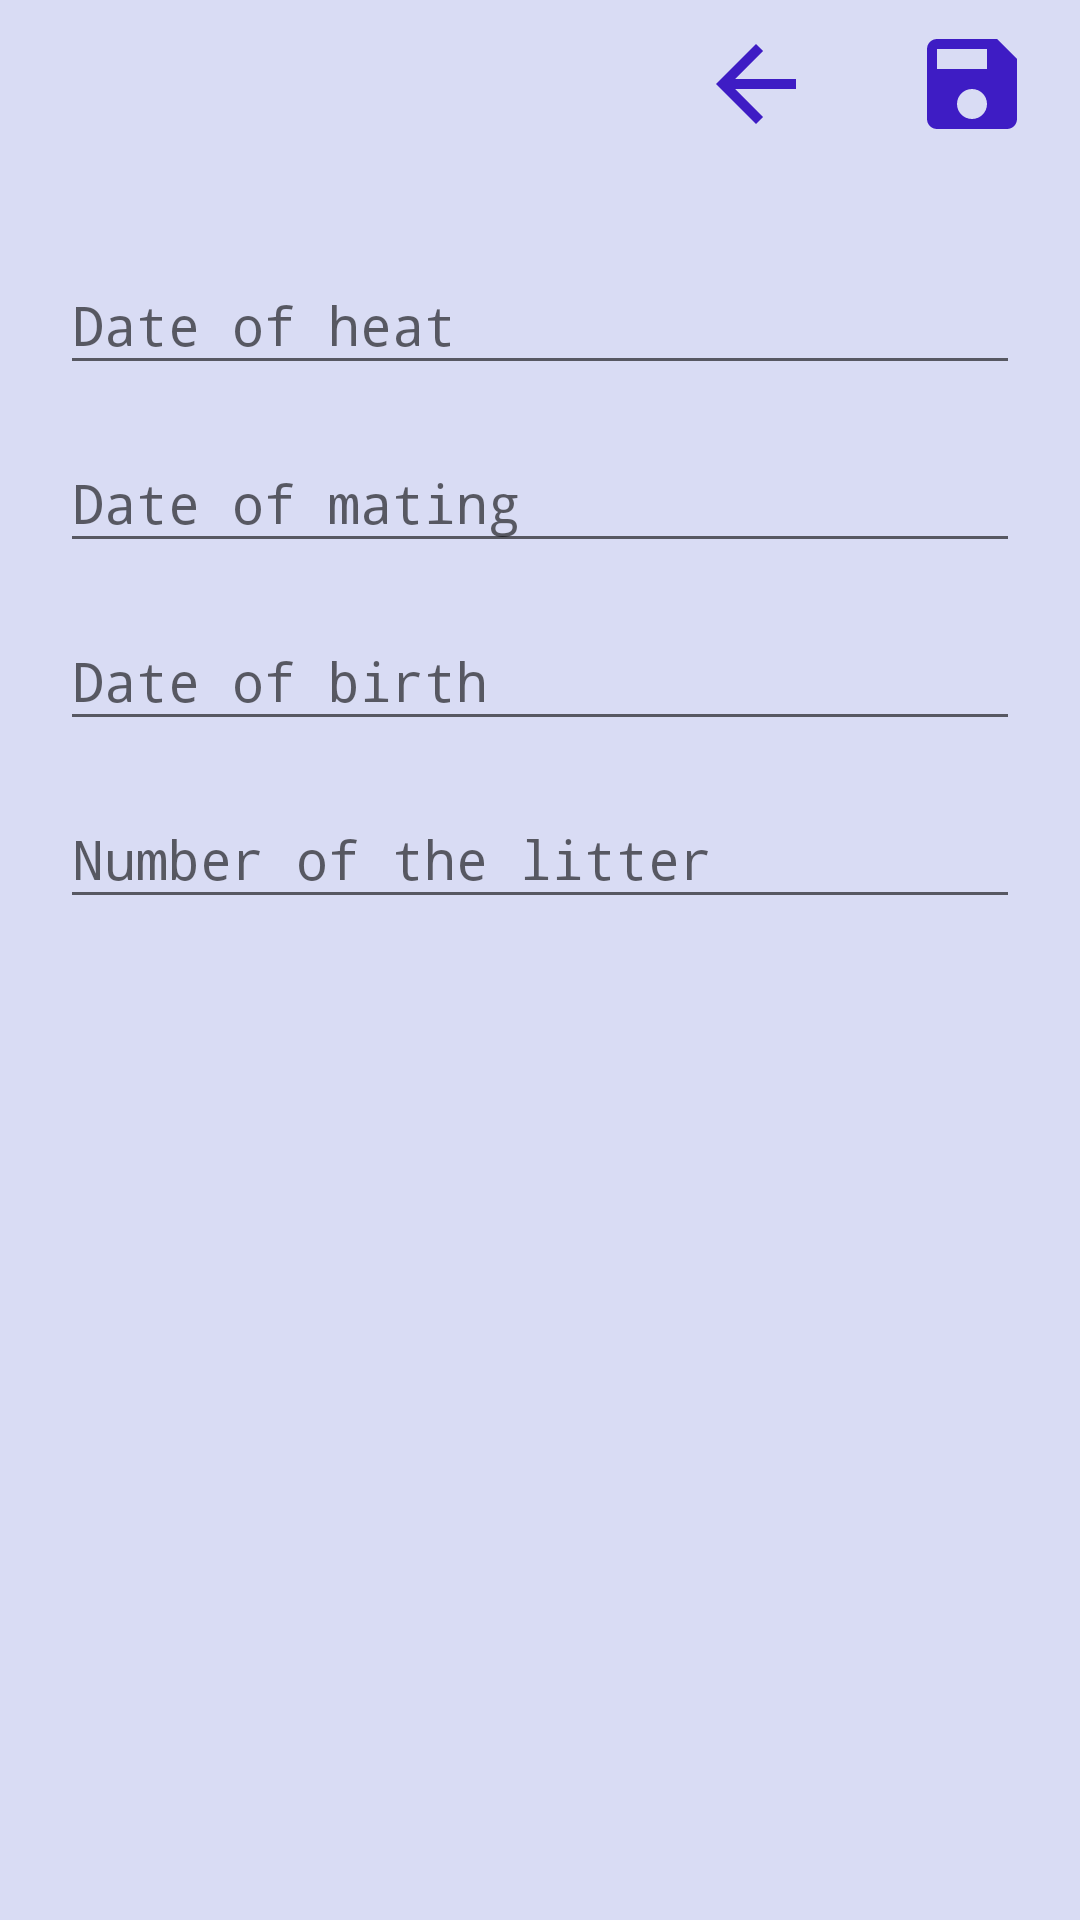

Write the Android layout XML for this screen, with the resource values it uses.
<!-- AndroidManifest.xml: application theme Theme.MyPetsApp -->
<!-- res/layout/activity_reproduction_taker.xml -->
<?xml version="1.0" encoding="utf-8"?>
<LinearLayout xmlns:android="http://schemas.android.com/apk/res/android"
    xmlns:app="http://schemas.android.com/apk/res-auto"
    xmlns:tools="http://schemas.android.com/tools"
    android:layout_width="match_parent"
    android:layout_height="match_parent"
    android:orientation="vertical"
    android:id="@+id/reproductionTakerLayout"
    style="@style/Theme.MyPetsApp.NoActionBar"
    android:background="#99C3C8F1"
    tools:context=".sideBar.reproduction.ReproductionTakerActivity">

    <Toolbar
        android:id="@+id/toolbarReproduction"
        android:title="@string/reproduction"
        android:titleTextColor="@color/white"
        android:layout_width="match_parent"
        android:layout_height="?actionBarSize">

        <RelativeLayout
            android:layout_width="match_parent"
            android:layout_height="wrap_content">

            <ImageView
                android:id="@+id/saveReproduction"
                android:layout_margin="8dp"
                android:src="@drawable/ic_baseline_save_24"
                android:layout_alignParentEnd="true"
                android:background="#00000000"
                android:layout_width="?actionBarSize"
                android:layout_height="?actionBarSize"/>

            <ImageView
                android:id="@+id/backReproduction"
                android:layout_width="?actionBarSize"
                android:layout_height="?actionBarSize"
                android:layout_marginStart="8dp"
                android:layout_marginTop="8dp"
                android:layout_marginEnd="8dp"
                android:layout_marginBottom="8dp"
                android:layout_toStartOf="@+id/saveReproduction"
                android:background="#00000000"
                android:src="@drawable/back" />
        </RelativeLayout>
    </Toolbar>

    <ScrollView
        android:layout_width="match_parent"
        android:layout_height="wrap_content">

        <LinearLayout
            android:layout_width="match_parent"
            android:layout_height="wrap_content"
            android:orientation="vertical"
            android:padding="20dp">

            <com.google.android.material.textfield.TextInputLayout
                android:layout_width="match_parent"
                android:layout_height="wrap_content"
                android:layout_marginBottom="7dp"
                android:hint="@string/dateHeat">

                <com.google.android.material.textfield.TextInputEditText
                    android:id="@+id/dateOfHeatTaker"
                    android:layout_width="match_parent"
                    android:layout_height="wrap_content"
                    android:focusable="false"/>
            </com.google.android.material.textfield.TextInputLayout>

            <com.google.android.material.textfield.TextInputLayout
                android:layout_width="match_parent"
                android:layout_height="wrap_content"
                android:layout_marginBottom="7dp"
                android:hint="@string/dateMating">

                <com.google.android.material.textfield.TextInputEditText
                    android:id="@+id/dateOfMatingTaker"
                    android:layout_width="match_parent"
                    android:layout_height="wrap_content"
                    android:focusable="false"/>
            </com.google.android.material.textfield.TextInputLayout>

            <com.google.android.material.textfield.TextInputLayout
                android:layout_width="match_parent"
                android:layout_height="wrap_content"
                android:layout_marginBottom="7dp"
                android:hint="@string/dateBirth">

                <com.google.android.material.textfield.TextInputEditText
                    android:id="@+id/dateOfBirthTaker"
                    android:layout_width="match_parent"
                    android:layout_height="wrap_content"
                    android:textColor="@color/purple_500"
                    android:focusable="false"/>
            </com.google.android.material.textfield.TextInputLayout>

            <com.google.android.material.textfield.TextInputLayout
                android:layout_width="match_parent"
                android:layout_height="wrap_content"
                android:layout_marginBottom="7dp"
                android:hint="@string/numberOfTheLitter">

                <com.google.android.material.textfield.TextInputEditText
                    android:id="@+id/numberOfTheLitterTaker"
                    android:singleLine="false"
                    android:layout_width="match_parent"
                    android:layout_height="wrap_content" />
            </com.google.android.material.textfield.TextInputLayout>

        </LinearLayout>

    </ScrollView>

</LinearLayout>
<!-- resources referenced by this layout -->
<resources>
  <color name="purple_500">#FF6200EE</color>
  <color name="white">#FFFFFFFF</color>
  <!-- drawable back (drawable) -->
  <vector android:autoMirrored="true" android:height="24dp"
      android:tint="#3E1CC4" android:viewportHeight="24"
      android:viewportWidth="24" android:width="24dp" xmlns:android="http://schemas.android.com/apk/res/android">
      <path android:fillColor="@android:color/white" android:pathData="M20,11H7.83l5.59,-5.59L12,4l-8,8 8,8 1.41,-1.41L7.83,13H20v-2z"/>
  </vector>
  <!-- drawable ic_baseline_save_24 (drawable) -->
  <vector android:height="24dp" android:tint="#3E1CC4"
      android:viewportHeight="24" android:viewportWidth="24"
      android:width="24dp" xmlns:android="http://schemas.android.com/apk/res/android">
      <path android:fillColor="@android:color/white" android:pathData="M17,3L5,3c-1.11,0 -2,0.9 -2,2v14c0,1.1 0.89,2 2,2h14c1.1,0 2,-0.9 2,-2L21,7l-4,-4zM12,19c-1.66,0 -3,-1.34 -3,-3s1.34,-3 3,-3 3,1.34 3,3 -1.34,3 -3,3zM15,9L5,9L5,5h10v4z"/>
  </vector>
  <string name="dateBirth">Date of birth</string>
  <string name="dateHeat">Date of heat</string>
  <string name="dateMating">Date of mating</string>
  <string name="numberOfTheLitter">Number of the litter</string>
  <string name="reproduction">Reproduction</string>
  <style name="Theme.MyPetsApp.NoActionBar">
          <item name="windowActionBar">false</item>
          <item name="windowNoTitle">true</item>
      </style>
  <style name="Theme.MyPetsApp" parent="Theme.AppCompat.Light.NoActionBar">
          
          <item name="colorPrimary">#7433D1</item>
          <item name="colorAccent">@color/forButtons</item>
          <item name="android:textColor">@color/purple_500</item>
          <item name="fontFamily">monospace</item>
          <item name="backgroundColor">@drawable/background_notes</item>
          <item name="buttonStyle">@style/buttonStyle</item>
          
      </style>
  <color name="forButtons">#dbbfff</color>
  <!-- drawable background_notes (drawable) -->
  <shape xmlns:android="http://schemas.android.com/apk/res/android"
      android:shape="rectangle">
      <gradient
          android:angle="135"
          android:centerColor="#99C3C8F1"
          android:endColor="#99DBBFFF"
          android:startColor="#99B3CAEC"
          android:type="linear" />
  </shape>
  <style name="buttonStyle">
          <item name="android:layout_height">50dp</item>
          <item name="android:layout_width">180dp</item>
          <item name="android:textSize">13sp</item>
          <item name="android:gravity">center</item>
          <item name="android:textColor">@color/purple_500</item>
          <item name="fontFamily">monospace</item>
          <item name="android:background">@drawable/radius_btn</item>
      </style>
  <!-- drawable radius_btn (drawable) -->
  <?xml version="1.0" encoding="utf-8"?>
  <inset xmlns:android="http://schemas.android.com/apk/res/android"
      android:insetBottom="3dp"
      android:insetLeft="2dp"
      android:insetRight="2dp"
      android:insetTop="3dp">
      <ripple android:color="?attr/colorControlHighlight">
          <item>
              <shape android:shape="rectangle"
                  android:tint="@color/forButtons">
                  <corners
                      android:bottomLeftRadius="64dp"
                      android:topRightRadius="64dp"
                      android:topLeftRadius="16dp"
                      android:bottomRightRadius="32dp"/>
                  <solid android:color="@color/purple_500"/>
              </shape>
          </item>
      </ripple>
  </inset>
</resources>
